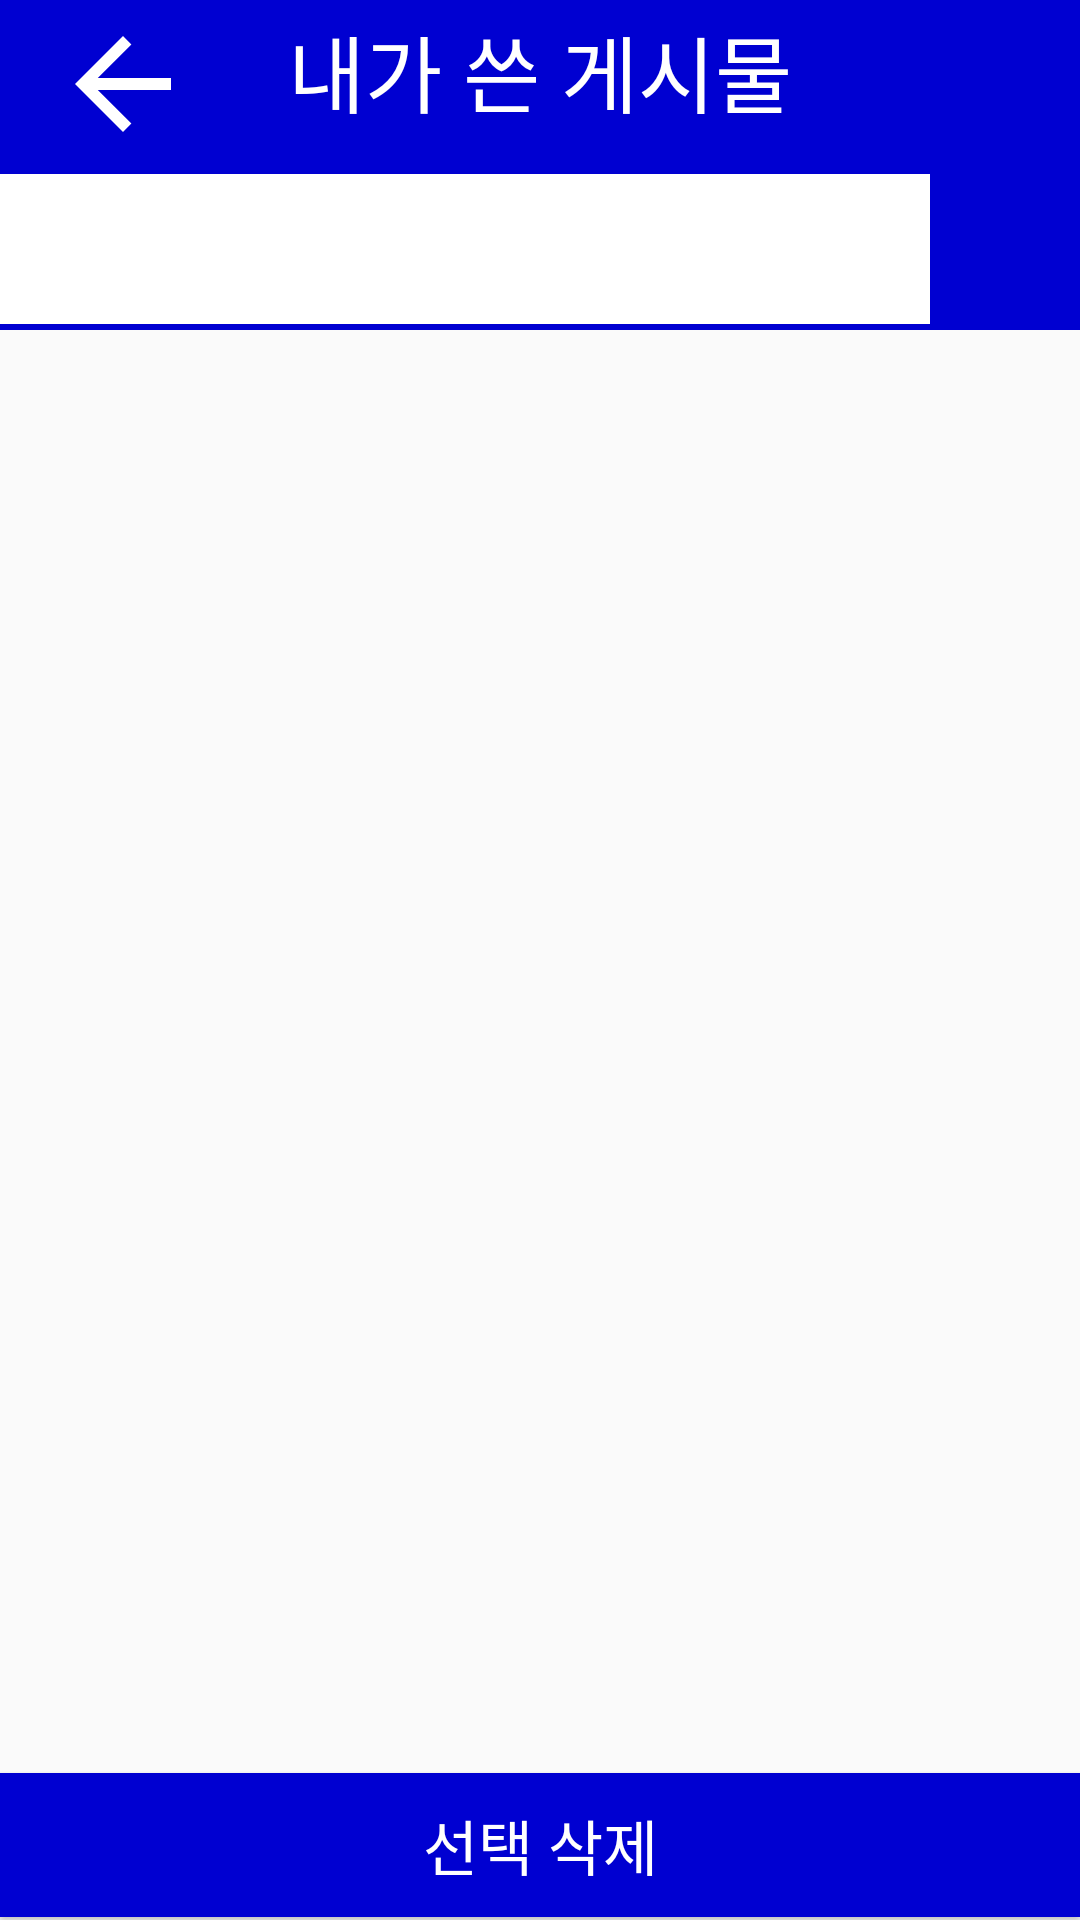

Here is an Android app screen rendered from its layout file. Give the layout XML and the strings, colors and styles it references.
<!-- AndroidManifest.xml: application theme AppTheme -->
<!-- res/layout/activity_my_board.xml -->
<?xml version="1.0" encoding="utf-8"?>


<LinearLayout
        xmlns:android="http://schemas.android.com/apk/res/android"
        xmlns:tools="http://schemas.android.com/tools"
        xmlns:app="http://schemas.android.com/apk/res-auto"
        android:layout_width="match_parent"
        android:layout_height="match_parent"
        tools:context=".MainActivity" android:orientation="vertical">

    <androidx.appcompat.widget.Toolbar
            android:layout_width="match_parent"
            android:layout_height="wrap_content"
            android:background="@drawable/background_text_sub_bar_blue"
            app:titleTextColor="#ffffff"
            android:minHeight="?attr/actionBarSize"
            android:id="@+id/toolbar">

        <LinearLayout android:layout_width="match_parent"
                      android:layout_height="wrap_content"
                      android:orientation="horizontal"
        >

            <ImageButton android:layout_width="50dp"
                         android:layout_height="50dp"
                         android:id="@+id/ibtn_back_board_my"
                         android:background="@drawable/background_corner"
                         android:src="@drawable/btn_back_toolbar"/>

            <TextView android:layout_width="wrap_content"
                      android:layout_height="match_parent"
                      android:text="내가 쓴 게시물"
                      android:textColor="#ffffff"
                      android:layout_weight="1"
                      android:id="@+id/textview_toolbar_my_board"
                      android:textSize="28sp"
                      android:maxLines="1"
                      android:ellipsize="end"
                      android:layout_marginLeft="30dp"
            />

            <ImageButton android:layout_width="50dp"
                         android:layout_height="50dp"
                         android:id="@+id/ibtn_my_board_del"
                         android:background="@drawable/background_corner"
                         android:layout_gravity="end"
                         android:src="@drawable/ic_baseline_delete_48"/>
        </LinearLayout>
    </androidx.appcompat.widget.Toolbar>

    <LinearLayout
            android:orientation="horizontal"
            android:background="@drawable/background_text_sub_bar_blue"
            android:layout_width="match_parent" android:layout_height="wrap_content">
        <EditText android:layout_width="0dp"
                  android:layout_marginTop="2dp"
                  android:layout_height="50dp"
                  android:layout_weight="1"
                  android:textSize="24sp"
                  android:id="@+id/edit_text_find_board_my"
                  android:background="#ffffff"
        />
        <ImageButton android:layout_width="50dp"
                     android:layout_height="54dp"
                     android:id="@+id/ibtn_search_board_my"
                     android:background="@drawable/background_corner"
                     android:src="@drawable/ic_baseline_search_48_white"/>
    </LinearLayout>


    <androidx.recyclerview.widget.RecyclerView
            android:id="@+id/recyclerview_board_my"
            android:layout_width="match_parent"
            android:layout_height="wrap_content"
            android:layout_weight="1"
    >
    </androidx.recyclerview.widget.RecyclerView>

    <Button
            android:text="선택 삭제"
            android:layout_marginBottom="1dp"
            android:textSize="20sp"
            android:textColor="#ffffff"
            android:id="@+id/btn_del_board_my"
            android:background="@drawable/background_text_sub_bar_blue"
            android:layout_width="match_parent"
            android:layout_height="wrap_content">
    </Button>

</LinearLayout>
<!-- resources referenced by this layout -->
<resources>
  <!-- drawable background_corner (drawable) -->
  <?xml version="1.0" encoding="utf-8"?>
  
  <shape xmlns:android="http://schemas.android.com/apk/res/android"
         android:shape="rectangle">
      <corners android:radius="8dp"/>
  </shape>
  <!-- drawable background_text_sub_bar_blue (drawable) -->
  <?xml version="1.0" encoding="utf-8"?>
  
  <shape xmlns:android="http://schemas.android.com/apk/res/android" android:shape="rectangle">
      <gradient
              android:angle="45"
              android:type="linear"
              android:startColor="#0000D1"
              android:centerColor="#0000D1"
              android:endColor="#0000D1"/>
      
      
      
      
  
  </shape>
  <!-- drawable btn_back_toolbar (drawable) -->
  <?xml version="1.0" encoding="utf-8"?>
  
  
  <vector xmlns:android="http://schemas.android.com/apk/res/android"
          android:width="48dp"
          android:height="48dp"
          android:viewportHeight="24.0"
          android:viewportWidth="24.0">
      <path
              android:fillColor="@android:color/white"
              android:pathData="M20,11L7.8,11l5.6,-5.6L12,4l-8,8l8,8l1.4,-1.4L7.8,13L20,13L20,11z"/>
  </vector>
  <style name="AppTheme" parent="Theme.AppCompat.Light.DarkActionBar">
          
          <item name="colorPrimary">@color/colorPrimary</item>
          <item name="colorPrimaryDark">@color/colorPrimaryDark</item>
          <item name="colorAccent">@color/colorAccent</item>
  
          <item name="windowActionBar">false</item>
          <item name="windowNoTitle">true</item>
      </style>
  <!-- not gathered from this repository: default colours our renderer supplied (Android Studio template values) -->
  <color name="colorPrimary">#FF6200EE</color>
  <color name="colorPrimaryDark">#FF3700B3</color>
  <color name="colorAccent">#FF03DAC5</color>
</resources>
